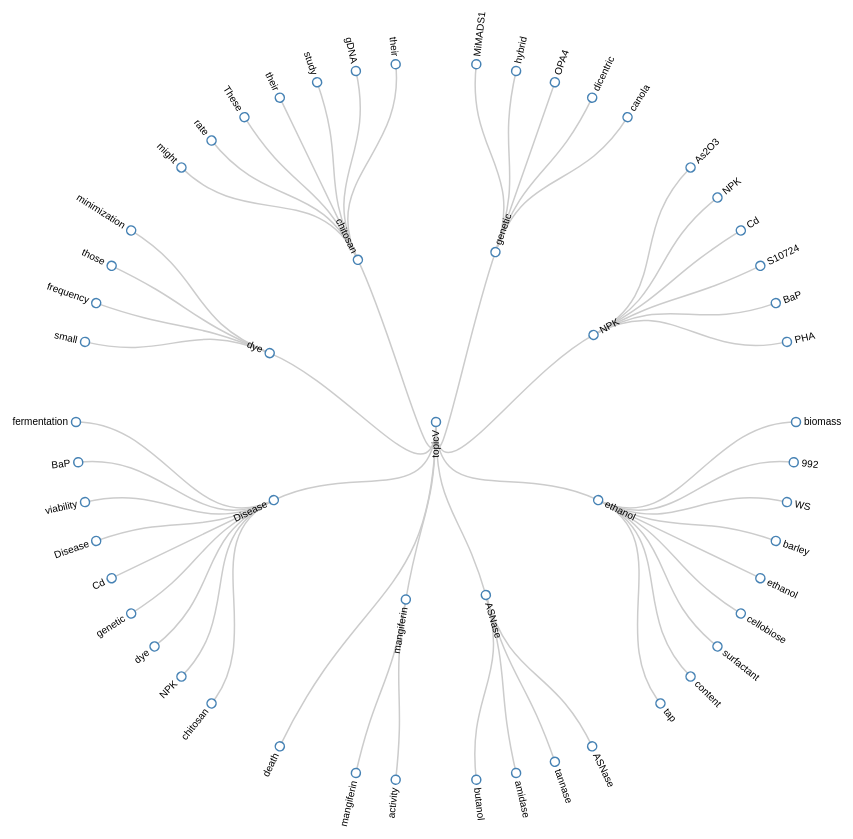
D3 v3 page, settled after 480 driven frames (8 s of simulated time); the page loaded 1 data file(s).



var radius = 960 / 2;

var cluster = d3.layout.cluster()
    .size([360, radius - 120]);

var diagonal = d3.svg.diagonal.radial()
    .projection(function(d) { return [d.y, d.x / 180 * Math.PI]; });

var svg = d3.select("body").append("svg")
    .attr("width", radius * 2)
    .attr("height", radius * 2)
  .append("g")
    .attr("transform", "translate(" + radius + "," + radius + ")");

d3.json("flare.json", function(error, root) {
  if (error) throw error;

  var nodes = cluster.nodes(root);

  var link = svg.selectAll("path.link")
      .data(cluster.links(nodes))
    .enter().append("path")
      .attr("class", "link")
      .attr("d", diagonal);

  var node = svg.selectAll("g.node")
      .data(nodes)
    .enter().append("g")
      .attr("class", "node")
      .attr("transform", function(d) { return "rotate(" + (d.x - 90) + ")translate(" + d.y + ")"; })

  node.append("circle")
      .attr("r", 4.5);

  node.append("text")
      .attr("dy", ".31em")
      .attr("text-anchor", function(d) { return d.x < 180 ? "start" : "end"; })
      .attr("transform", function(d) { return d.x < 180 ? "translate(8)" : "rotate(180)translate(-8)"; })
      .text(function(d) { return d.name; });
});

d3.select(self.frameElement).style("height", radius * 2 + "px");



### data: flare.json
{
 "name": "topicV",
 "children": [
  {
   "name": "genetic",
   "children": [
    "{... 2 keys}",
    "{... 2 keys}",
    "{... 2 keys}",
    "{... 2 keys}",
    "{... 2 keys}"
   ]
  },
  {
   "name": "NPK",
   "children": [
    "{... 2 keys}",
    "{... 2 keys}",
    "{... 2 keys}",
    "{... 2 keys}",
    "{... 2 keys}",
    "{... 2 keys}"
   ]
  },
  {
   "name": "ethanol",
   "children": [
    "{... 2 keys}",
    "{... 2 keys}",
    "{... 2 keys}",
    "{... 2 keys}",
    "{... 2 keys}",
    "{... 2 keys}",
    "{... 2 keys}",
    "{... 2 keys}",
    "... 1 more items"
   ]
  },
  {
   "name": "ASNase",
   "children": [
    "{... 2 keys}",
    "{... 2 keys}",
    "{... 2 keys}",
    "{... 2 keys}"
   ]
  },
  {
   "name": "mangiferin",
   "children": [
    "{... 2 keys}",
    "{... 2 keys}"
   ]
  },
  {
   "name": "death",
   "children": []
  },
  {
   "name": "Disease",
   "children": [
    "{... 2 keys}",
    "{... 2 keys}",
    "{... 2 keys}",
    "{... 2 keys}",
    "{... 2 keys}",
    "{... 2 keys}",
    "{... 2 keys}",
    "{... 2 keys}",
    "... 1 more items"
   ]
  },
  {
   "name": "dye",
   "children": [
    "{... 2 keys}",
    "{... 2 keys}",
    "{... 2 keys}",
    "{... 2 keys}"
   ]
  },
  "... 1 more items"
 ]
}